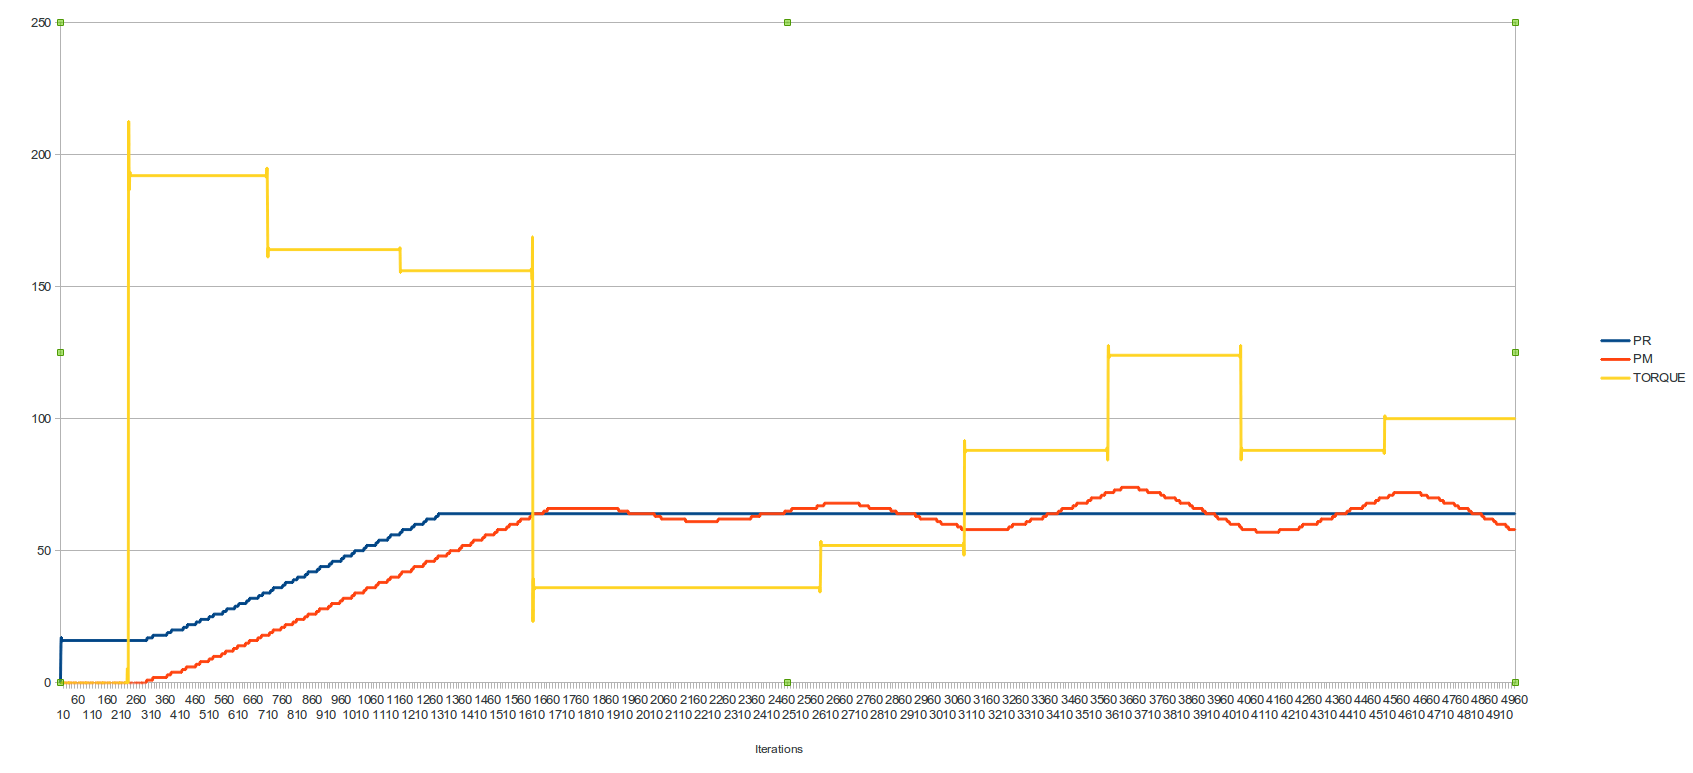

The data file committed next to this chart (first rows):
0, 0, 0
0, 0, 0
16, 0, 0
16, 0, 0
16, 0, 0
16, 0, 0
16, 0, 0
16, 0, 0
16, 0, 0
16, 0, 0
16, 0, 0
16, 0, 0
16, 0, 0
16, 0, 0
16, 0, 0
16, 0, 0
16, 0, 0
16, 0, 0
16, 0, 0
16, 0, 0
16, 0, 0
16, 0, 0
16, 0, 0
16, 0, 0
16, 0, 0
16, 0, 0
16, 0, 0
16, 0, 0
16, 0, 0
16, 0, 0
16, 0, 0
16, 0, 0
16, 0, 0
16, 0, 0
16, 0, 0
16, 0, 0
16, 0, 0
16, 0, 0
16, 0, 0
16, 0, 0
16, 0, 0
16, 0, 0
16, 0, 0
16, 0, 0
16, 0, 0
16, 0, 0
16, 0, 0
16, 0, 0
16, 0, 0
16, 0, 0
16, 0, 0
16, 0, 0
16, 0, 0
16, 0, 0
16, 0, 0
16, 0, 0
16, 0, 0
16, 0, 0
16, 0, 0
16, 0, 0
16, 0, 0
... 4,901 more rows
